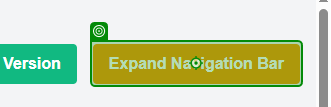
Task: HealingAgentTester
Workflow: DifferentDropDownClickWithSelectSelector

Step 1: click on the button '* Navigation Bar' in window 'Welcome to TechTrove' (chrome.exe)

Step 2: click on the button 'Toggle Dropdown Version' in window 'Welcome to TechTrove' (chrome.exe) (no picture)

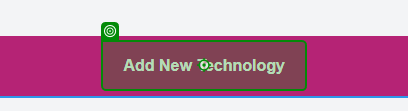
Step 3: click on the button 'Add New Technology' in window 'Welcome to TechTrove' (chrome.exe)
